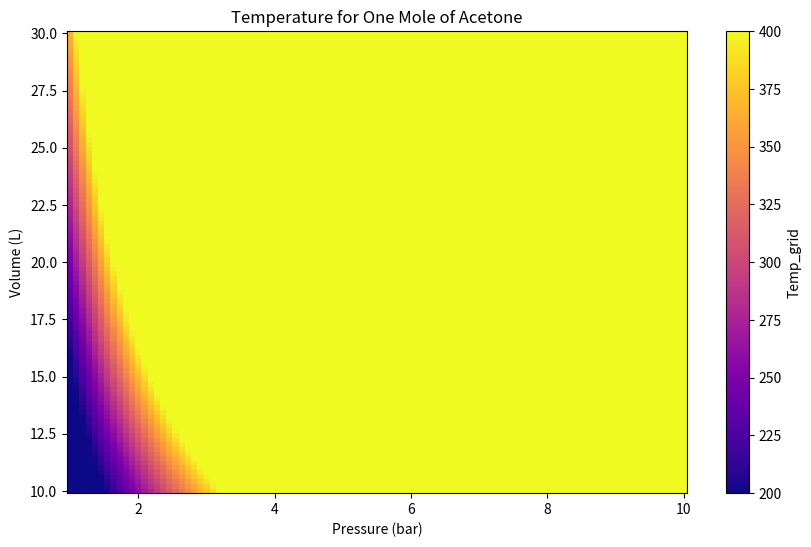

This chart was generated by the following Python code:
#!/usr/bin/env python
# coding: utf-8

# In[1]:


import numpy as np
import matplotlib.pyplot as plt


# In[4]:


a = 16.02
b = 0.1124
R = 0.083144

pressure = np.linspace(1, 10, 100)
volume = np.linspace(10, 30, 100)
pressure_grid, volume_grid = np.meshgrid(pressure, volume)

temp_grid = (pressure_grid + a / volume_grid**2) * (volume_grid - b) / (R*1)

plt.figure(figsize = (10, 6))
plt.pcolormesh(pressure_grid, volume_grid, temp_grid, cmap = 'plasma', shading = 'auto', vmin = 200, vmax = 400)
plt.colorbar(label = 'Temp_grid')
plt.xlabel('Pressure (bar)')
plt.ylabel('Volume (L)')
plt.title('Temperature for One Mole of Acetone')
plt.show()


# In[ ]:




